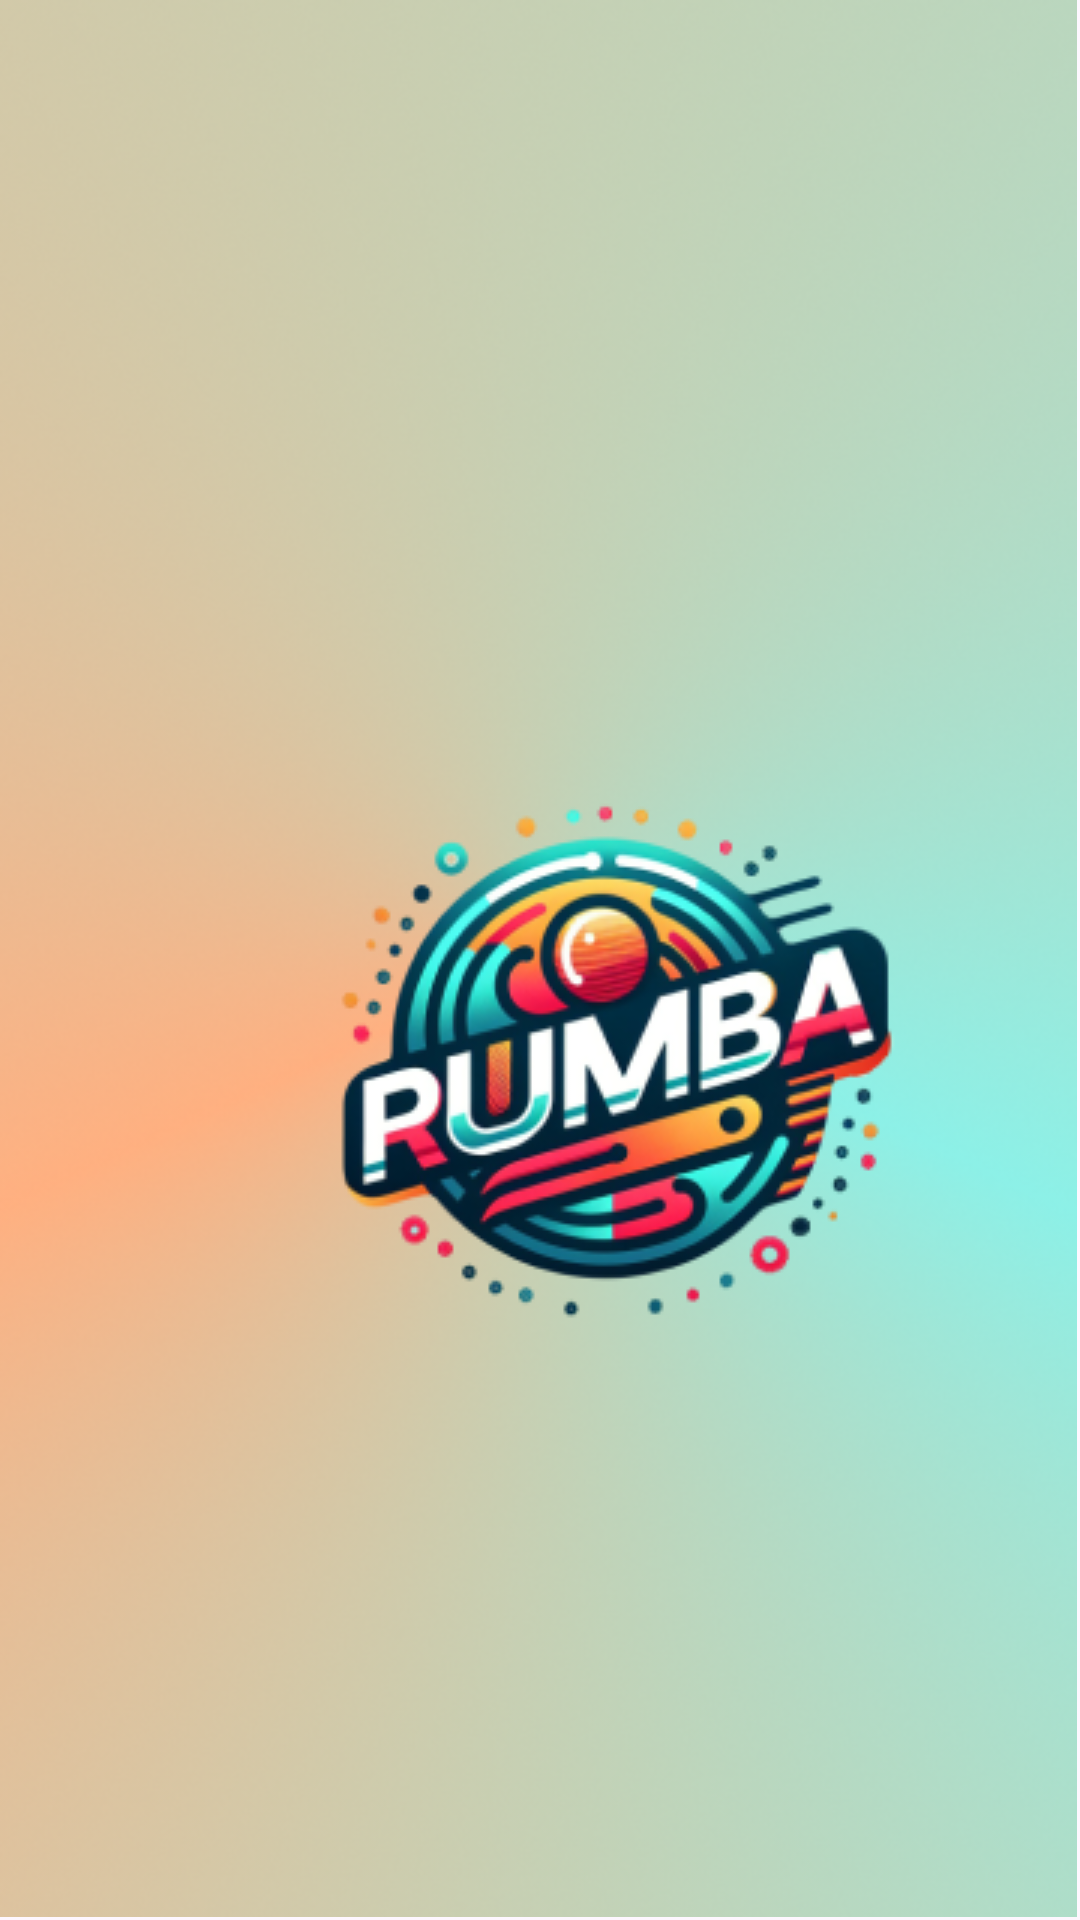

Produce the Android XML layout that renders to this screen, including the resource entries it uses.
<!-- AndroidManifest.xml: application theme Theme.ProjectRumba -->
<!-- res/layout/activity_main.xml -->
<?xml version="1.0" encoding="utf-8"?>
<androidx.constraintlayout.widget.ConstraintLayout xmlns:android="http://schemas.android.com/apk/res/android"
    xmlns:app="http://schemas.android.com/apk/res-auto"
    xmlns:tools="http://schemas.android.com/tools"
    android:layout_width="match_parent"
    android:layout_height="match_parent"
    tools:context=".MainActivity">

    <ImageView
        android:id="@+id/imageView2"
        android:layout_width="match_parent"
        android:layout_height="match_parent"
        android:layout_marginEnd="1dp"
        android:layout_marginBottom="1dp"
        android:scaleType="centerCrop"
        app:layout_constraintBottom_toBottomOf="parent"
        app:layout_constraintEnd_toEndOf="parent"
        app:layout_constraintHorizontal_bias="1.0"
        app:layout_constraintStart_toStartOf="parent"
        app:layout_constraintTop_toTopOf="parent"
        app:layout_constraintVertical_bias="1.0"
        app:srcCompat="@drawable/fondito" />

    <ImageView
        android:id="@+id/imageView3"
        android:layout_width="wrap_content"
        android:layout_height="wrap_content"
        android:layout_marginStart="85dp"
        android:layout_marginTop="230dp"
        android:scaleType="centerCrop"
        app:layout_constraintStart_toStartOf="parent"
        app:layout_constraintTop_toTopOf="parent"
        app:srcCompat="@drawable/logo" />

    <FrameLayout
        android:id="@+id/main"
        android:layout_width="match_parent"
        android:layout_height="match_parent"
        tools:layout_editor_absoluteX="-2dp"
        tools:layout_editor_absoluteY="0dp">

    </FrameLayout>

</androidx.constraintlayout.widget.ConstraintLayout>
<!-- resources referenced by this layout -->
<resources>
  <!-- drawable fondito: jpg bitmap (drawable, 289510 bytes) -->
  <!-- drawable logo: png bitmap (drawable, 53840 bytes) -->
  <style name="Theme.ProjectRumba" parent="Base.Theme.ProjectRumba" />
  <style name="Base.Theme.ProjectRumba" parent="Theme.Material3.DayNight.NoActionBar">
          
          
      </style>
</resources>
